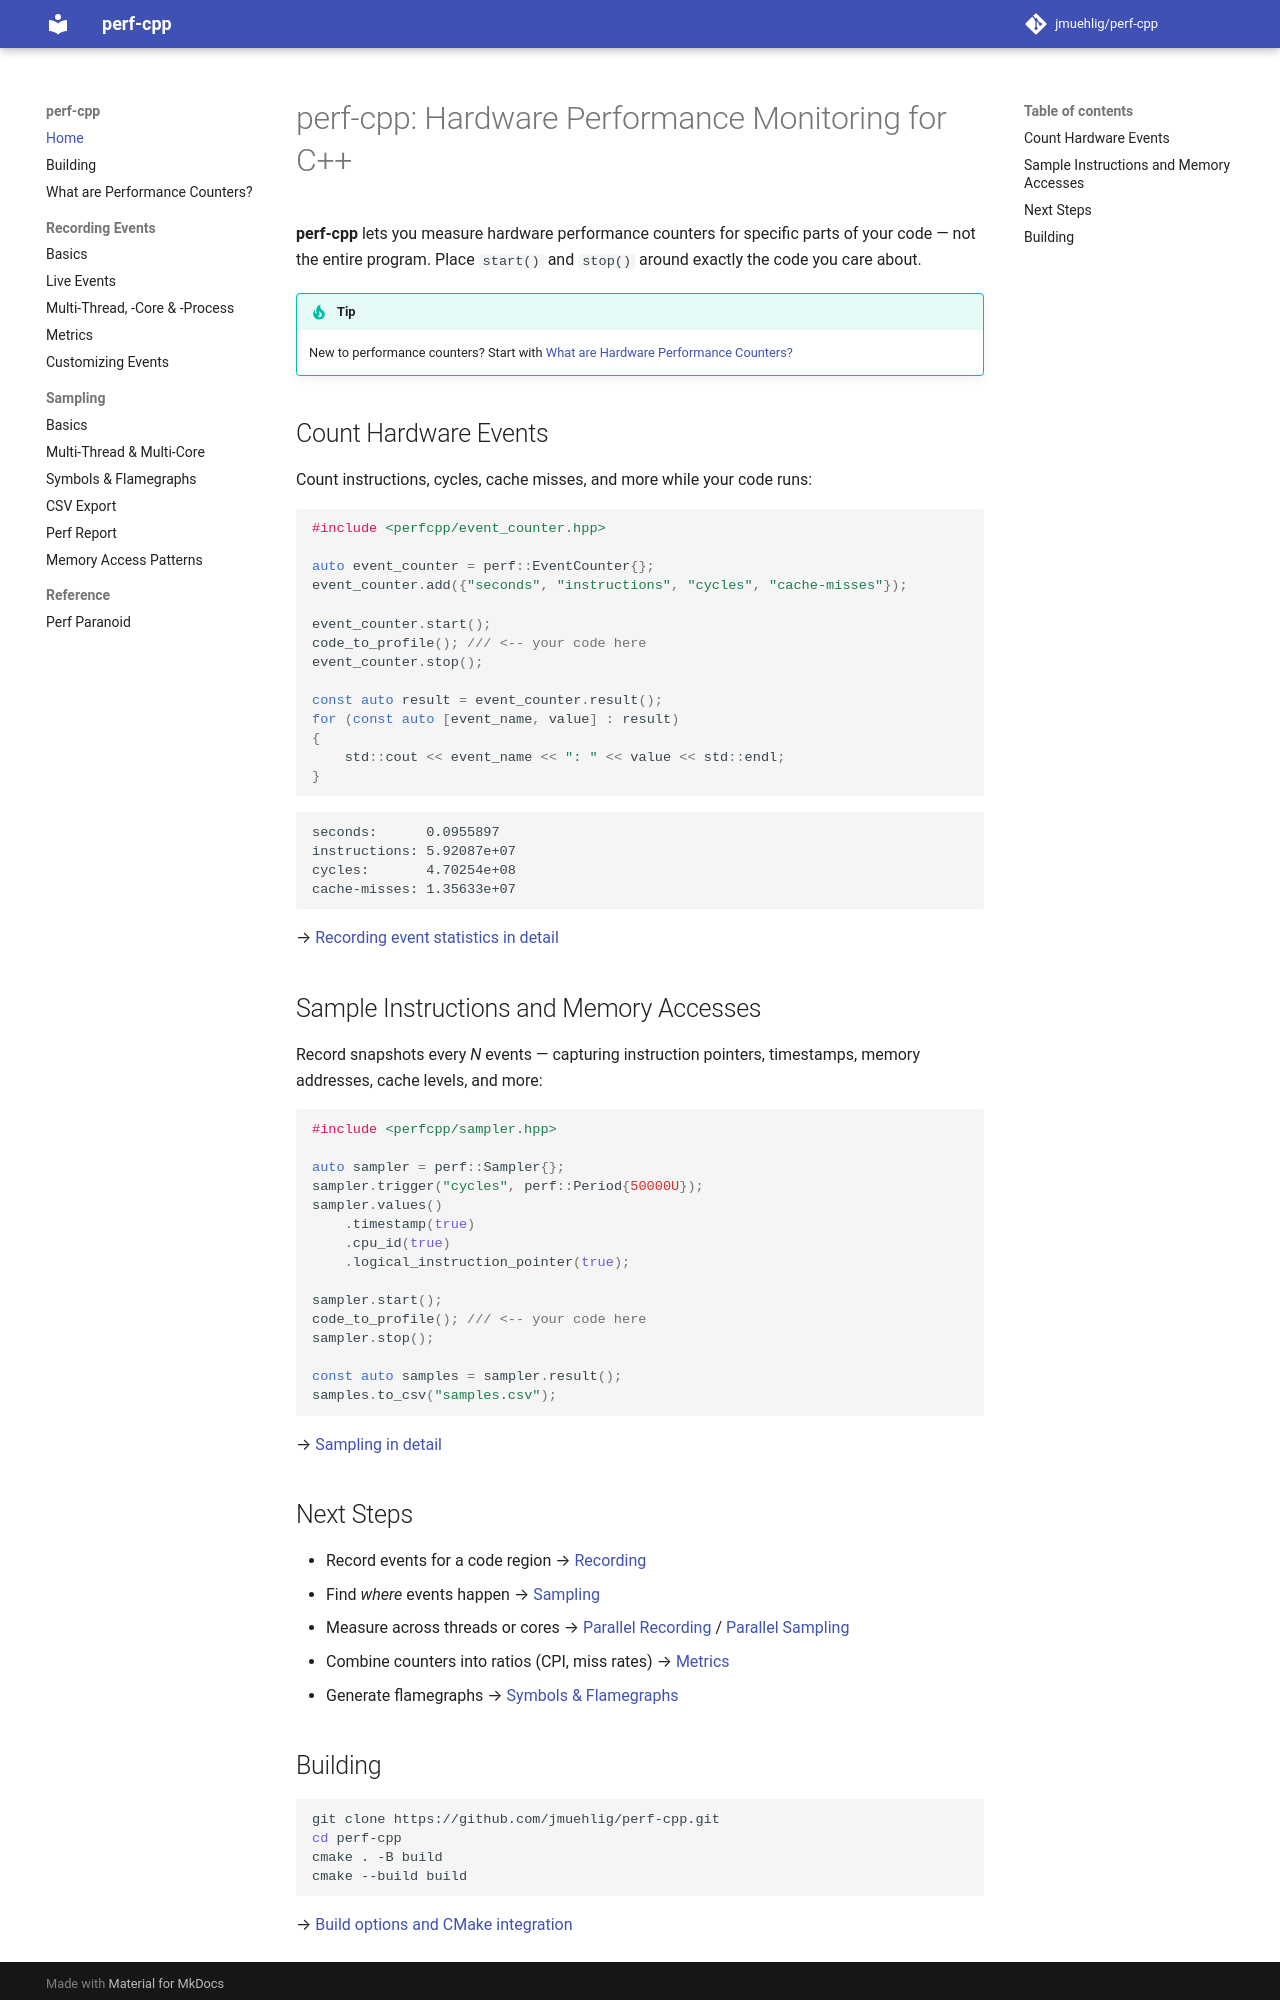

repository: jmuehlig/perf-cpp · page: index.html · generator: mkdocs

# perf-cpp: Hardware Performance Monitoring for C++

**perf-cpp** lets you measure hardware performance counters for specific parts of your code — not the entire program.
Place `start()` and `stop()` around exactly the code you care about.

> [!TIP]
> New to performance counters? Start with [What are Hardware Performance Counters?](what-are-performance-counters.md)

## Count Hardware Events

Count instructions, cycles, cache misses, and more while your code runs:

```cpp
#include <perfcpp/event_counter.hpp>

auto event_counter = perf::EventCounter{};
event_counter.add({"seconds", "instructions", "cycles", "cache-misses"});

event_counter.start();
code_to_profile(); /// <-- your code here
event_counter.stop();

const auto result = event_counter.result();
for (const auto [event_name, value] : result)
{
    std::cout << event_name << ": " << value << std::endl;
}
```

```
seconds:      0.0955897
instructions: 5.92087e+07
cycles:       4.70254e+08
cache-misses: 1.35633e+07
```

&rarr; [Recording event statistics in detail](recording.md)

## Sample Instructions and Memory Accesses

Record snapshots every *N* events — capturing instruction pointers, timestamps, memory addresses, cache levels, and more:

```cpp
#include <perfcpp/sampler.hpp>

auto sampler = perf::Sampler{};
sampler.trigger("cycles", perf::Period{50000U});
sampler.values()
    .timestamp(true)
    .cpu_id(true)
    .logical_instruction_pointer(true);

sampler.start();
code_to_profile(); /// <-- your code here
sampler.stop();

const auto samples = sampler.result();
samples.to_csv("samples.csv");
```

&rarr; [Sampling in detail](sampling.md)

## Next Steps

- Record events for a code region → [Recording](recording.md)
- Find *where* events happen → [Sampling](sampling.md)
- Measure across threads or cores → [Parallel Recording](recording-parallel.md) / [Parallel Sampling](sampling-parallel.md)
- Combine counters into ratios (CPI, miss rates) → [Metrics](metrics.md)
- Generate flamegraphs → [Symbols & Flamegraphs](sampling-symbols-and-flamegraphs.md)
